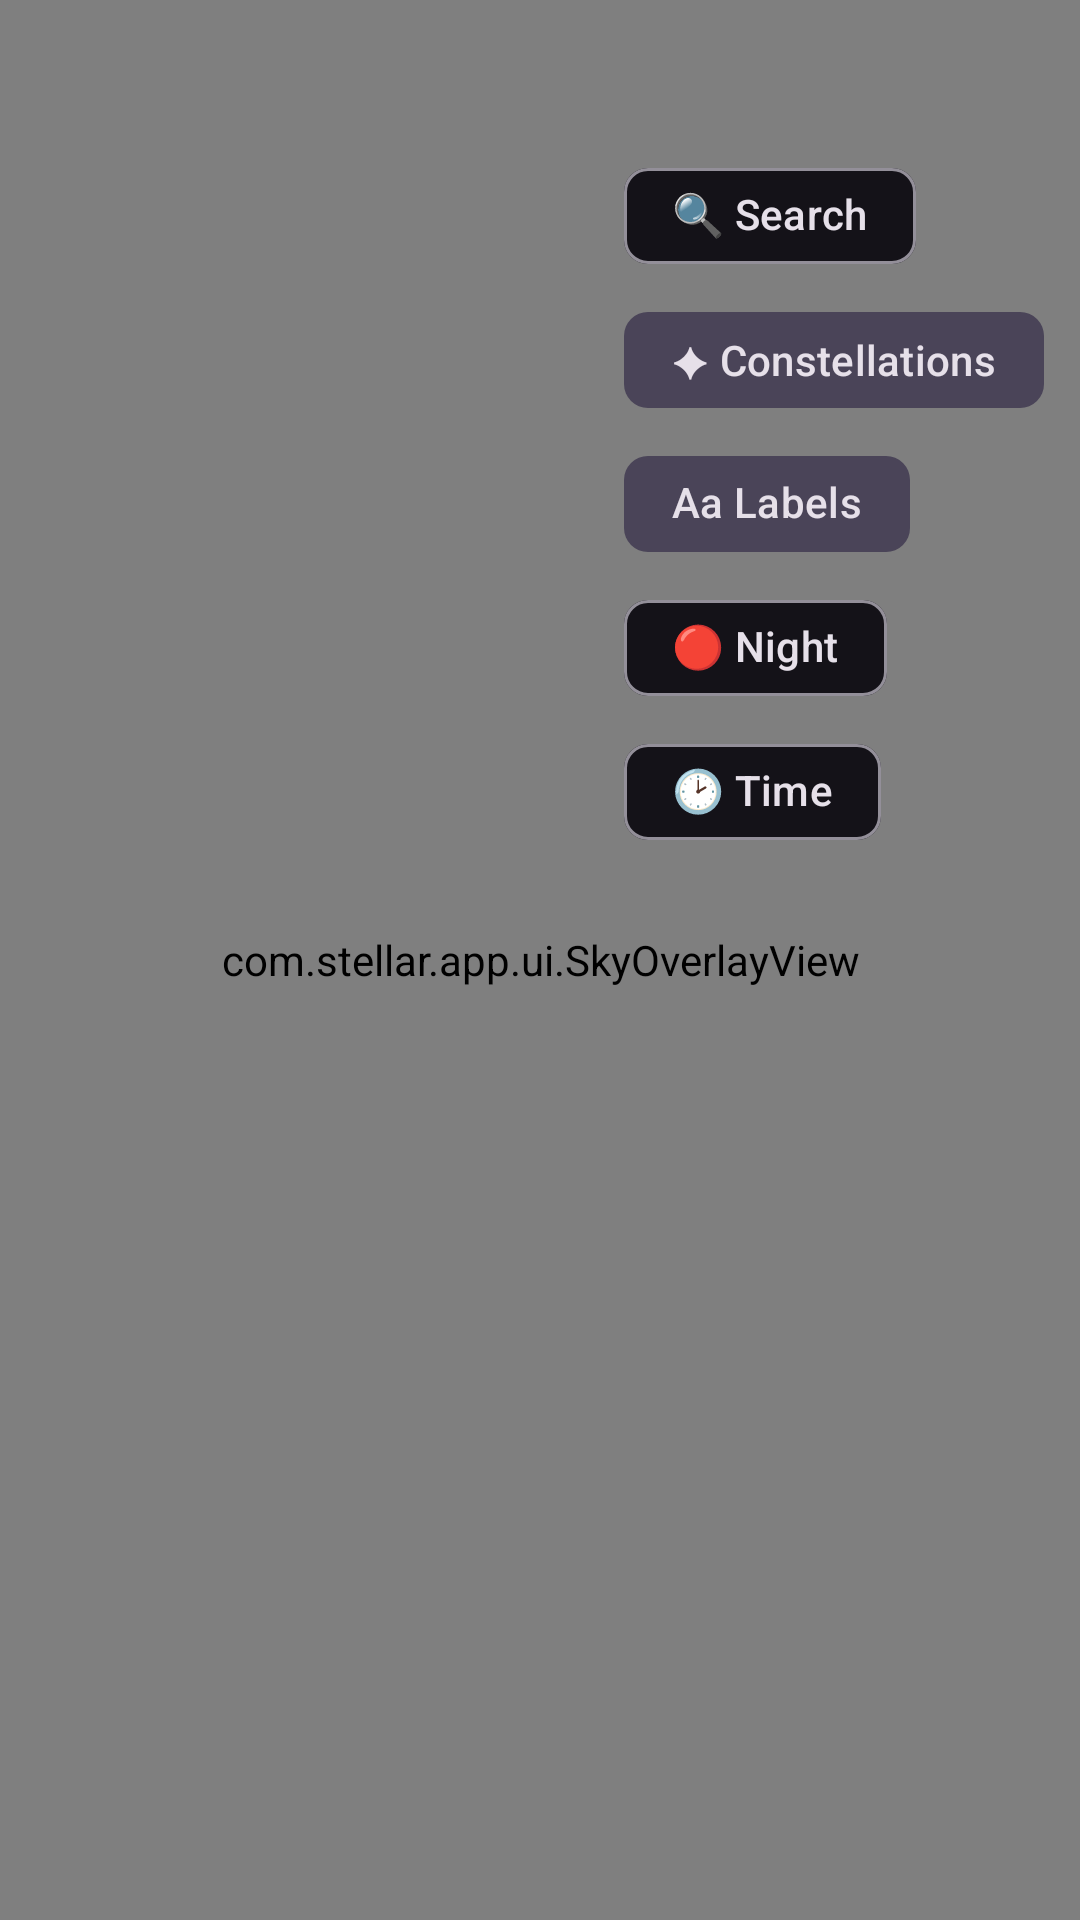

Reconstruct the res/layout file that produces this screen, plus the resources it refers to.
<!-- AndroidManifest.xml: application theme Theme.StellAR -->
<!-- res/layout/activity_main.xml -->
<?xml version="1.0" encoding="utf-8"?>
<FrameLayout xmlns:android="http://schemas.android.com/apk/res/android"
    xmlns:app="http://schemas.android.com/apk/res-auto"
    android:layout_width="match_parent"
    android:layout_height="match_parent"
    android:background="@android:color/black">

    <androidx.camera.view.PreviewView
        android:id="@+id/cameraPreview"
        android:layout_width="match_parent"
        android:layout_height="match_parent" />

    <android.opengl.GLSurfaceView
        android:id="@+id/skyGlView"
        android:layout_width="match_parent"
        android:layout_height="match_parent" />

    <com.stellar.app.ui.SkyOverlayView
        android:id="@+id/skyOverlay"
        android:layout_width="match_parent"
        android:layout_height="match_parent" />

    <TextView
        android:id="@+id/statusBanner"
        android:layout_width="wrap_content"
        android:layout_height="wrap_content"
        android:layout_gravity="top|center_horizontal"
        android:layout_marginTop="24dp"
        android:layout_marginHorizontal="24dp"
        android:background="#A6000000"
        android:padding="10dp"
        android:textColor="#FFD54F"
        android:textSize="13sp"
        android:visibility="gone" />

    <LinearLayout
        android:layout_width="wrap_content"
        android:layout_height="wrap_content"
        android:layout_gravity="top|end"
        android:layout_marginTop="48dp"
        android:layout_marginEnd="12dp"
        android:orientation="vertical">

        <com.google.android.material.chip.Chip
            android:id="@+id/chipSearch"
            android:layout_width="wrap_content"
            android:layout_height="wrap_content"
            android:text="@string/chip_search" />

        <com.google.android.material.chip.Chip
            android:id="@+id/chipConstellations"
            android:layout_width="wrap_content"
            android:layout_height="wrap_content"
            android:checkable="true"
            android:checked="true"
            android:text="@string/chip_constellations" />

        <com.google.android.material.chip.Chip
            android:id="@+id/chipLabels"
            android:layout_width="wrap_content"
            android:layout_height="wrap_content"
            android:checkable="true"
            android:checked="true"
            android:text="@string/chip_labels" />

        <com.google.android.material.chip.Chip
            android:id="@+id/chipNight"
            android:layout_width="wrap_content"
            android:layout_height="wrap_content"
            android:checkable="true"
            android:text="@string/chip_night" />

        <com.google.android.material.chip.Chip
            android:id="@+id/chipTime"
            android:layout_width="wrap_content"
            android:layout_height="wrap_content"
            android:checkable="true"
            android:text="@string/chip_time" />
    </LinearLayout>

    <LinearLayout
        android:id="@+id/timeControls"
        android:layout_width="wrap_content"
        android:layout_height="wrap_content"
        android:layout_gravity="bottom|center_horizontal"
        android:layout_marginBottom="120dp"
        android:background="#A6000000"
        android:gravity="center"
        android:orientation="vertical"
        android:padding="8dp"
        android:visibility="gone">

        <TextView
            android:id="@+id/simTimeText"
            android:layout_width="wrap_content"
            android:layout_height="wrap_content"
            android:text="@string/time_now"
            android:textColor="#FFFFFF"
            android:textSize="13sp" />

        <LinearLayout
            android:layout_width="wrap_content"
            android:layout_height="wrap_content"
            android:orientation="horizontal">

            <Button
                android:id="@+id/btnMinusDay"
                style="@style/Widget.Material3.Button.TextButton"
                android:layout_width="wrap_content"
                android:layout_height="wrap_content"
                android:minWidth="0dp"
                android:text="@string/time_minus_day" />

            <Button
                android:id="@+id/btnMinusHour"
                style="@style/Widget.Material3.Button.TextButton"
                android:layout_width="wrap_content"
                android:layout_height="wrap_content"
                android:minWidth="0dp"
                android:text="@string/time_minus_hour" />

            <Button
                android:id="@+id/btnNow"
                style="@style/Widget.Material3.Button.TextButton"
                android:layout_width="wrap_content"
                android:layout_height="wrap_content"
                android:minWidth="0dp"
                android:text="@string/time_reset" />

            <Button
                android:id="@+id/btnPlusHour"
                style="@style/Widget.Material3.Button.TextButton"
                android:layout_width="wrap_content"
                android:layout_height="wrap_content"
                android:minWidth="0dp"
                android:text="@string/time_plus_hour" />

            <Button
                android:id="@+id/btnPlusDay"
                style="@style/Widget.Material3.Button.TextButton"
                android:layout_width="wrap_content"
                android:layout_height="wrap_content"
                android:minWidth="0dp"
                android:text="@string/time_plus_day" />
        </LinearLayout>
    </LinearLayout>

    <com.google.android.material.card.MaterialCardView
        android:id="@+id/infoCard"
        android:layout_width="match_parent"
        android:layout_height="wrap_content"
        android:layout_gravity="bottom"
        android:layout_margin="16dp"
        android:visibility="gone"
        app:cardBackgroundColor="#CC101426"
        app:cardCornerRadius="14dp">

        <LinearLayout
            android:layout_width="match_parent"
            android:layout_height="wrap_content"
            android:orientation="vertical"
            android:padding="14dp">

            <TextView
                android:id="@+id/infoTitle"
                android:layout_width="wrap_content"
                android:layout_height="wrap_content"
                android:textColor="#FFFFFF"
                android:textSize="18sp"
                android:textStyle="bold" />

            <TextView
                android:id="@+id/infoSubtitle"
                android:layout_width="wrap_content"
                android:layout_height="wrap_content"
                android:textColor="#B0C4DE"
                android:textSize="14sp" />

            <TextView
                android:id="@+id/infoDetails"
                android:layout_width="wrap_content"
                android:layout_height="wrap_content"
                android:layout_marginTop="4dp"
                android:textColor="#E0E6F0"
                android:textSize="13sp" />

            <TextView
                android:layout_width="wrap_content"
                android:layout_height="wrap_content"
                android:layout_marginTop="6dp"
                android:text="@string/info_dismiss_hint"
                android:textColor="#708090"
                android:textSize="11sp" />
        </LinearLayout>
    </com.google.android.material.card.MaterialCardView>
</FrameLayout>
<!-- resources referenced by this layout -->
<resources>
  <string name="chip_constellations">✦ Constellations</string>
  <string name="chip_labels">Aa Labels</string>
  <string name="chip_night">🔴 Night</string>
  <string name="chip_search">🔍 Search</string>
  <string name="chip_time">🕑 Time</string>
  <string name="info_dismiss_hint">Tap card to dismiss</string>
  <string name="time_minus_day">−1d</string>
  <string name="time_minus_hour">−1h</string>
  <string name="time_now">Live time</string>
  <string name="time_plus_day">+1d</string>
  <string name="time_plus_hour">+1h</string>
  <string name="time_reset">Now</string>
  <style name="Theme.StellAR" parent="Theme.Material3.Dark.NoActionBar">
          <item name="android:statusBarColor">@android:color/transparent</item>
          <item name="android:navigationBarColor">@android:color/black</item>
      </style>
</resources>
